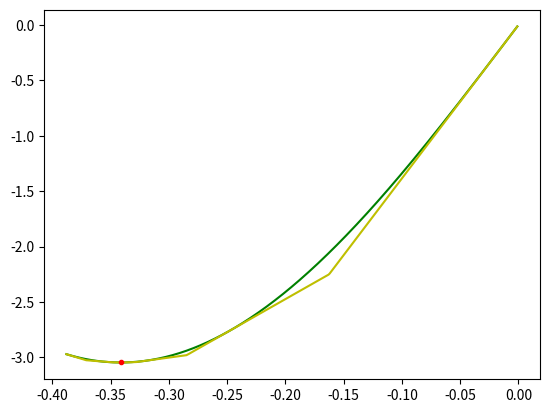

Write Python code to recreate this figure.
import math
from random import uniform
from typing import List

import numpy as np
import matplotlib.pyplot as plt

#  Константы для 17-го варианта
a = -0.3879;   b = 0        # Берём отрезок где функция выпукла
alpha = 4.330
betta = 4.008
sigma = 3.5
e = 0.0001

step = 0.001    # Расстояние между 2мя точками графика


def J(u: float) -> float:       # Исходная функция
    return alpha * math.sin(betta * u) - sigma * u


def J_(u: float) -> float:      # Производная
    return alpha * betta * math.cos(betta * u) - sigma


def g(u: float, v: float) -> float:   # Касательная
    return J(v) + J_(v) * (u - v)


def provide_max_g(g1: List[float], g2: List[float]) -> List[float]:
    return [max(g1_, g2_) for g1_, g2_ in zip(g1, g2)]


def provide_min_p(p: List[float], u: List[float]) -> float:
    min_ = p[0]
    u_min = u[0]

    for i, u_ in enumerate(u):
        if min_ > p[i]:
            min_ = p[i]
            u_min = u_

    return u_min


def _main() -> None:
    u = list(np.arange(a, b, step))     # Все точки на отрезке [a, b], отличающиеся на step
    u0 = a                              # Выбираем начальную точку = точке a

    p1 = [g(u_, u0) for u_ in u]        # Строим касательную в точке u0
    u1 = provide_min_p(p1, u)           # Находим точку минимума ломанной

    iter_ = 0
    while abs(u1 - u0) > e:
        p2 = [g(u_, u1) for u_ in u]        # Строим вторую касательные
        p2 = provide_max_g(p1, p2)          # Объединяем ломанные (по правилу максимума)

        u0 = u1
        u1 = provide_min_p(p2, u)
        p1 = p2

        iter_ += 1

    print(f"u* = {(u1)}\tJ* = {J((u1))}\tJ'(u*) = {J_(u1)}\t")
    print(f"Разница |J(u0) - J(u1)| = {abs(J(u0) - J(u1))}")
    print(f"итераций: {iter_}")

    y = [J(u) for u in u]

    plt.plot(u, y, 'g')         # График функции
    plt.plot(u, p2, 'y')        # График ломанной
    plt.plot(u1, J(u1), '.r')   # Точка минимума
    plt.show()


if __name__ == '__main__':
    _main()